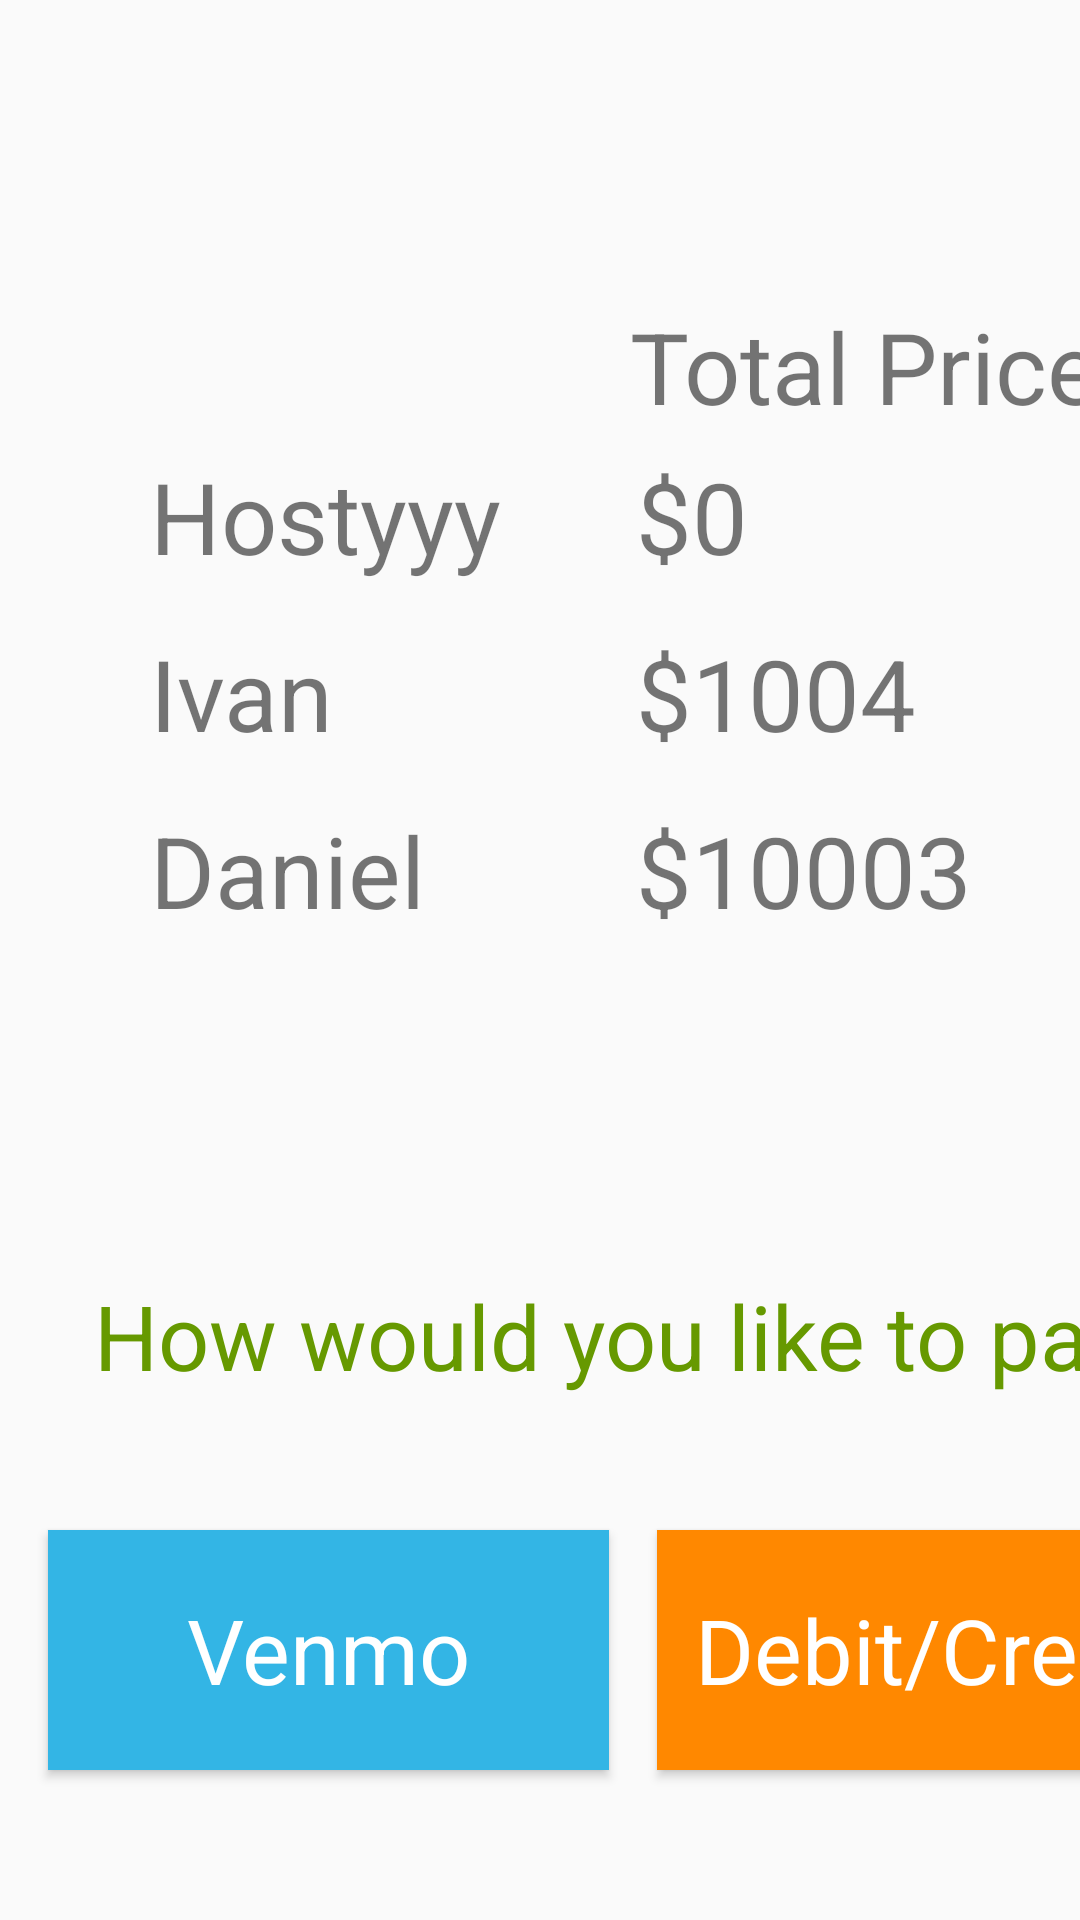

The Android layout XML behind this screen, and the referenced resources:
<!-- AndroidManifest.xml: application theme AppTheme -->
<!-- res/layout/activity_last_page.xml -->
<?xml version="1.0" encoding="utf-8"?>
<android.support.constraint.ConstraintLayout xmlns:android="http://schemas.android.com/apk/res/android"
    xmlns:app="http://schemas.android.com/apk/res-auto"
    xmlns:tools="http://schemas.android.com/tools"
    android:layout_width="match_parent"
    android:layout_height="match_parent"
    tools:context="split.split.LastPage">

    <TextView
        android:id="@+id/textView17"
        android:layout_width="150dp"
        android:layout_height="43dp"
        android:layout_marginLeft="24dp"
        android:layout_marginTop="16dp"
        android:text="$1004"
        android:textAlignment="textStart"
        android:textSize="33sp"
        app:layout_constraintLeft_toRightOf="@+id/textView4"
        app:layout_constraintTop_toBottomOf="@+id/localPrice" />

    <Button
        android:id="@+id/cardButton"
        style="@android:style/Widget.Holo.Light.Button.Toggle"
        android:layout_width="187dp"
        android:layout_height="80dp"
        android:layout_marginLeft="16dp"
        android:layout_marginTop="16dp"
        android:background="@android:color/holo_orange_dark"
        android:text="Debit/Credit"
        android:textColor="@android:color/white"
        android:textSize="30sp"
        app:layout_constraintLeft_toRightOf="@+id/venmoButton"
        app:layout_constraintTop_toBottomOf="@+id/pricePrompt" />

    <Button
        android:id="@+id/venmoButton"
        style="@android:style/Widget.Holo.Light.Button.Toggle"
        android:layout_width="187dp"
        android:layout_height="80dp"
        android:layout_marginLeft="16dp"
        android:layout_marginStart="16dp"
        android:layout_marginTop="16dp"
        android:background="@android:color/holo_blue_light"
        android:text="Venmo"
        android:textColor="@android:color/white"
        android:textSize="30sp"
        app:layout_constraintLeft_toLeftOf="parent"
        app:layout_constraintTop_toBottomOf="@+id/pricePrompt" />

    <TextView
        android:id="@+id/textView4"
        android:layout_width="138dp"
        android:layout_height="43dp"
        android:layout_marginLeft="50dp"
        android:layout_marginTop="16dp"
        android:text="Ivan"
        android:textSize="33sp"
        app:layout_constraintLeft_toLeftOf="parent"
        app:layout_constraintTop_toBottomOf="@+id/localname" />

    <TextView
        android:id="@+id/localname"
        android:layout_width="138dp"
        android:layout_height="43dp"
        android:text="Hostyyy"
        android:textSize="33sp"
        android:layout_marginLeft="50dp"
        app:layout_constraintLeft_toLeftOf="parent"
        app:layout_constraintTop_toTopOf="parent"
        android:layout_marginTop="150dp" />

    <TextView
        android:id="@+id/localPrice"
        android:layout_width="150dp"
        android:layout_height="43dp"
        android:layout_marginLeft="24dp"
        android:layout_marginTop="150dp"
        android:text="$0"
        android:textAlignment="textStart"
        android:textSize="33sp"
        app:layout_constraintLeft_toRightOf="@+id/localname"
        app:layout_constraintTop_toTopOf="parent" />

    <TextView
        android:id="@+id/textView6"
        android:layout_width="164dp"
        android:layout_height="45dp"
        android:layout_marginLeft="210dp"
        android:layout_marginTop="100dp"
        android:text="Total Price"
        android:textAlignment="textStart"
        android:textSize="33sp"
        app:layout_constraintLeft_toLeftOf="parent"
        app:layout_constraintTop_toTopOf="parent" />

    <TextView
        android:id="@+id/textView28"
        android:layout_width="138dp"
        android:layout_height="43dp"
        android:layout_marginLeft="50dp"
        android:layout_marginTop="16dp"
        android:text="Daniel"
        android:textSize="33sp"
        app:layout_constraintLeft_toLeftOf="parent"
        app:layout_constraintTop_toBottomOf="@+id/textView4" />

    <TextView
        android:id="@+id/textView30"
        android:layout_width="150dp"
        android:layout_height="43dp"
        android:layout_marginLeft="24dp"
        android:layout_marginTop="16dp"
        android:text="$10003"
        android:textAlignment="textStart"
        android:textSize="33sp"
        app:layout_constraintLeft_toRightOf="@+id/textView28"
        app:layout_constraintTop_toBottomOf="@+id/textView17" />

    <TextView
        android:id="@+id/pricePrompt"
        android:layout_width="390dp"
        android:layout_height="69dp"
        android:layout_marginLeft="16dp"
        android:layout_marginTop="425dp"
        android:text="How would you like to pay?"
        android:textAlignment="center"
        android:textColor="@android:color/holo_green_dark"
        android:textSize="30sp"
        app:layout_constraintLeft_toLeftOf="parent"
        app:layout_constraintTop_toTopOf="parent" />

</android.support.constraint.ConstraintLayout>
<!-- resources referenced by this layout -->
<resources>
  <style name="AppTheme" parent="Theme.AppCompat.Light.DarkActionBar">
          
          <item name="colorPrimary">#216C2A</item>
          <item name="android:windowTranslucentNavigation">true</item>
          <item name="colorPrimaryDark">@color/colorPrimaryDark</item>
          <item name="android:statusBarColor">@color/colorStatus</item>
          <item name="colorAccent">@color/colorAccent</item>
      </style>
  <color name="colorPrimaryDark">#303F9F</color>
  <color name="colorStatus">#000000</color>
  <color name="colorAccent">#216c2a</color>
</resources>
